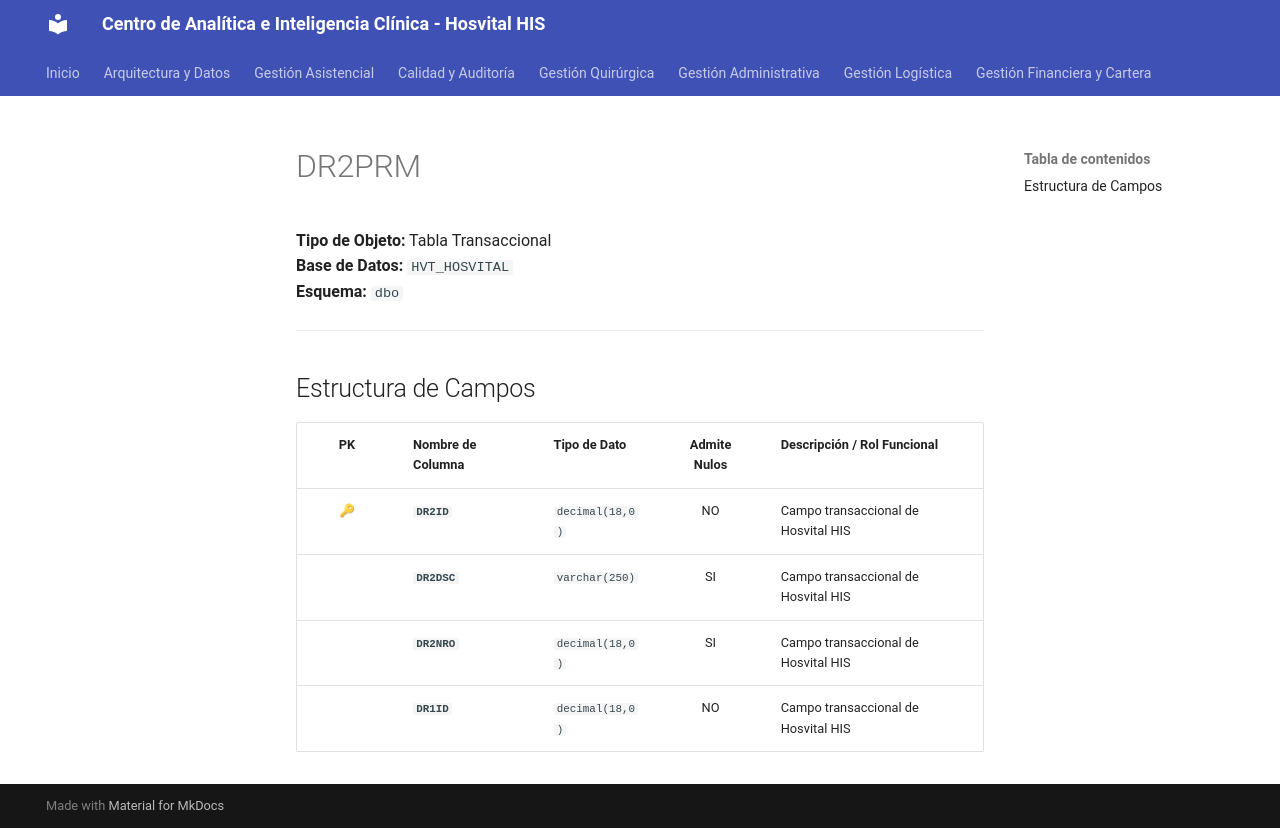

repository: SoporteSaludtech/superset-docs · page: diccionario-general/DR2PRM/index.html · generator: mkdocs

# DR2PRM

**Tipo de Objeto:** Tabla Transaccional  
**Base de Datos:** `HVT_HOSVITAL`  
**Esquema:** `dbo`

---

## Estructura de Campos

| PK | Nombre de Columna | Tipo de Dato | Admite Nulos | Descripción / Rol Funcional |
| :-: | :--- | :--- | :-: | :--- |
| 🔑 | **`DR2ID`** | `decimal(18,0)` | NO | Campo transaccional de Hosvital HIS |
|  | **`DR2DSC`** | `varchar(250)` | SI | Campo transaccional de Hosvital HIS |
|  | **`DR2NRO`** | `decimal(18,0)` | SI | Campo transaccional de Hosvital HIS |
|  | **`DR1ID`** | `decimal(18,0)` | NO | Campo transaccional de Hosvital HIS |
